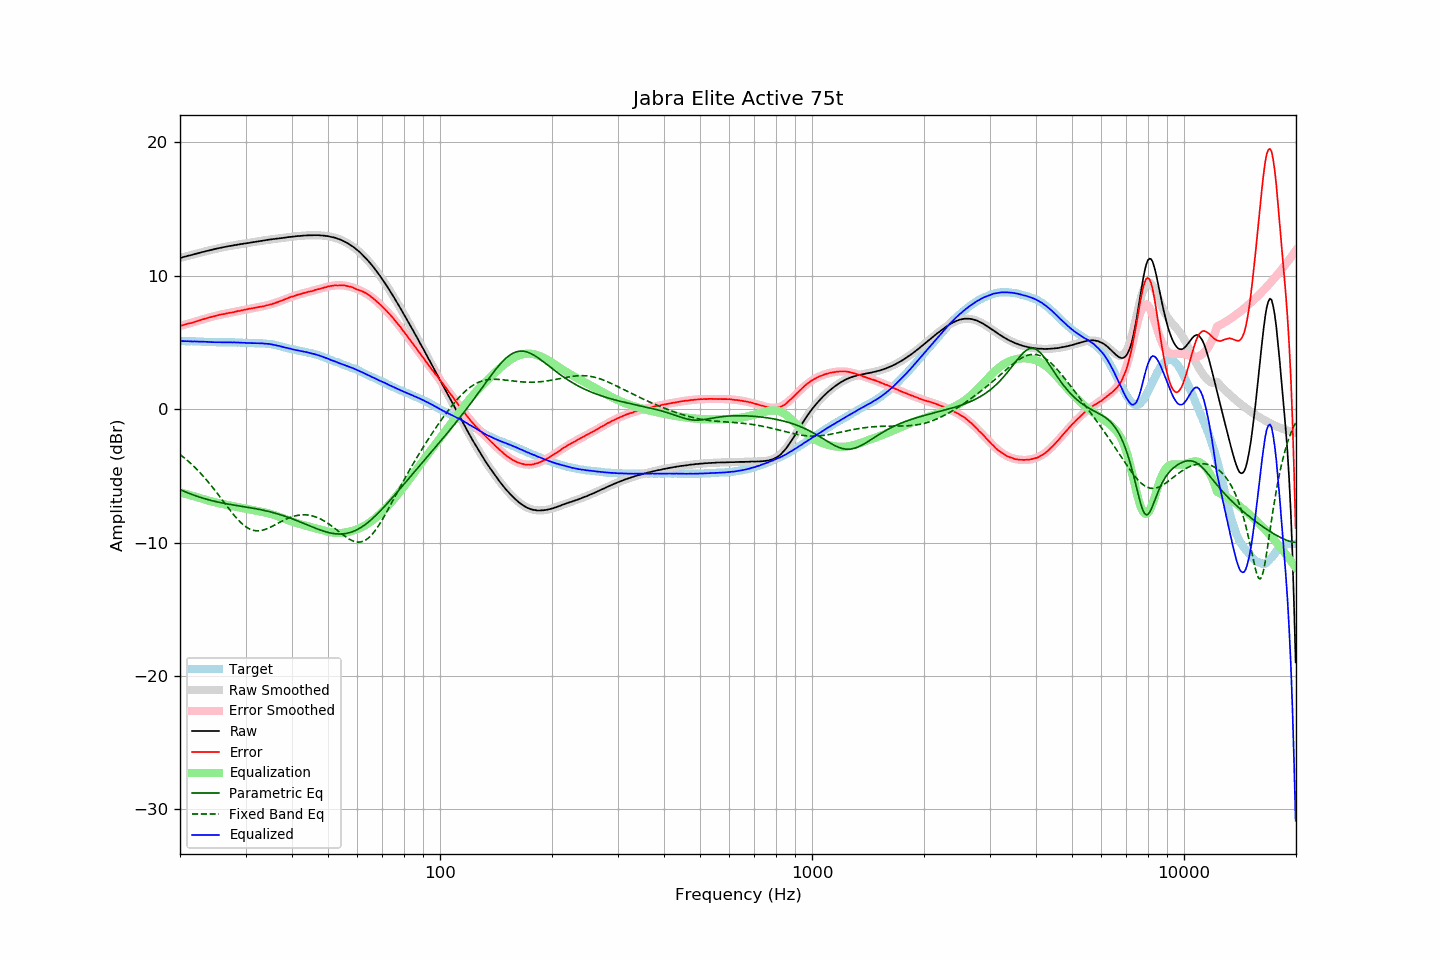

Source data for this figure (header and first rows):
frequency, raw, error, smoothed, error_smoothed, equalization, parametric_eq, fixed_band_eq, equalized_raw, equalized_smoothed, target
20.00, 11.33, 6.23, 11.33, 6.23, -6.23, -6.03, -3.40, 5.10, 5.10, 5.09
20.20, 11.36, 6.26, 11.36, 6.26, -6.26, -6.08, -3.49, 5.09, 5.10, 5.09
20.40, 11.40, 6.30, 11.39, 6.30, -6.30, -6.13, -3.59, 5.10, 5.09, 5.09
20.61, 11.43, 6.33, 11.42, 6.33, -6.33, -6.18, -3.68, 5.09, 5.09, 5.09
20.81, 11.46, 6.37, 11.46, 6.37, -6.37, -6.23, -3.78, 5.09, 5.09, 5.08
21.02, 11.50, 6.41, 11.49, 6.40, -6.40, -6.28, -3.89, 5.10, 5.09, 5.08
21.23, 11.52, 6.43, 11.52, 6.44, -6.44, -6.33, -4.00, 5.08, 5.09, 5.08
21.44, 11.55, 6.45, 11.55, 6.47, -6.47, -6.37, -4.11, 5.08, 5.08, 5.09
21.66, 11.58, 6.49, 11.59, 6.51, -6.51, -6.42, -4.22, 5.07, 5.08, 5.08
21.87, 11.62, 6.53, 11.62, 6.54, -6.54, -6.46, -4.33, 5.08, 5.08, 5.08
22.09, 11.65, 6.57, 11.65, 6.58, -6.58, -6.51, -4.45, 5.07, 5.07, 5.07
22.31, 11.68, 6.60, 11.68, 6.61, -6.61, -6.55, -4.58, 5.07, 5.07, 5.07
22.54, 11.71, 6.64, 11.71, 6.65, -6.65, -6.59, -4.70, 5.06, 5.06, 5.06
22.76, 11.75, 6.68, 11.74, 6.68, -6.68, -6.63, -4.83, 5.06, 5.06, 5.06
22.99, 11.78, 6.72, 11.77, 6.72, -6.72, -6.66, -4.96, 5.06, 5.06, 5.05
23.22, 11.81, 6.76, 11.80, 6.75, -6.75, -6.70, -5.10, 5.05, 5.05, 5.04
23.45, 11.84, 6.79, 11.83, 6.79, -6.79, -6.74, -5.24, 5.05, 5.04, 5.04
23.69, 11.87, 6.83, 11.87, 6.83, -6.83, -6.77, -5.38, 5.04, 5.04, 5.03
23.92, 11.90, 6.87, 11.90, 6.86, -6.86, -6.80, -5.52, 5.03, 5.03, 5.02
24.16, 11.93, 6.90, 11.92, 6.90, -6.90, -6.83, -5.67, 5.03, 5.03, 5.02
24.40, 11.95, 6.92, 11.95, 6.93, -6.93, -6.86, -5.82, 5.02, 5.02, 5.02
24.65, 11.98, 6.95, 11.98, 6.96, -6.96, -6.89, -5.97, 5.02, 5.02, 5.02
24.89, 12.01, 6.98, 12.01, 6.99, -6.99, -6.92, -6.13, 5.02, 5.02, 5.02
25.14, 12.04, 7.02, 12.03, 7.02, -7.02, -6.95, -6.28, 5.02, 5.01, 5.01
25.39, 12.06, 7.05, 12.06, 7.05, -7.05, -6.98, -6.44, 5.01, 5.01, 5.00
25.65, 12.09, 7.08, 12.09, 7.07, -7.07, -7.00, -6.60, 5.01, 5.01, 5.00
25.91, 12.12, 7.11, 12.11, 7.10, -7.10, -7.03, -6.76, 5.02, 5.01, 5.00
26.16, 12.14, 7.12, 12.14, 7.12, -7.12, -7.05, -6.92, 5.01, 5.01, 5.01
26.43, 12.16, 7.14, 12.16, 7.15, -7.15, -7.07, -7.08, 5.01, 5.01, 5.01
26.69, 12.19, 7.17, 12.18, 7.17, -7.17, -7.09, -7.24, 5.01, 5.01, 5.01
26.96, 12.21, 7.20, 12.21, 7.20, -7.20, -7.12, -7.40, 5.01, 5.01, 5.00
27.23, 12.23, 7.22, 12.23, 7.22, -7.22, -7.14, -7.55, 5.00, 5.01, 5.00
27.50, 12.25, 7.24, 12.25, 7.24, -7.24, -7.16, -7.71, 5.00, 5.00, 5.00
27.77, 12.27, 7.25, 12.27, 7.27, -7.27, -7.18, -7.86, 5.00, 5.00, 5.01
28.05, 12.30, 7.29, 12.29, 7.29, -7.29, -7.20, -8.00, 5.01, 5.00, 5.00
28.33, 12.31, 7.31, 12.31, 7.32, -7.32, -7.22, -8.14, 4.99, 5.00, 4.99
28.62, 12.34, 7.35, 12.33, 7.34, -7.34, -7.24, -8.28, 5.00, 4.99, 4.98
28.90, 12.35, 7.35, 12.35, 7.37, -7.37, -7.26, -8.40, 4.98, 4.99, 4.99
29.19, 12.38, 7.39, 12.37, 7.39, -7.39, -7.28, -8.52, 4.99, 4.98, 4.98
29.48, 12.39, 7.41, 12.39, 7.42, -7.42, -7.30, -8.63, 4.97, 4.97, 4.97
29.78, 12.42, 7.45, 12.41, 7.44, -7.44, -7.32, -8.73, 4.98, 4.97, 4.96
30.08, 12.43, 7.46, 12.43, 7.47, -7.47, -7.34, -8.82, 4.96, 4.96, 4.96
30.38, 12.45, 7.49, 12.45, 7.49, -7.49, -7.35, -8.90, 4.96, 4.96, 4.95
30.68, 12.47, 7.52, 12.47, 7.51, -7.51, -7.38, -8.96, 4.95, 4.96, 4.94
30.99, 12.49, 7.54, 12.49, 7.54, -7.54, -7.40, -9.02, 4.95, 4.95, 4.94
31.30, 12.51, 7.56, 12.51, 7.56, -7.56, -7.42, -9.06, 4.95, 4.95, 4.94
31.61, 12.53, 7.58, 12.53, 7.58, -7.58, -7.44, -9.09, 4.94, 4.95, 4.94
31.93, 12.55, 7.61, 12.55, 7.60, -7.60, -7.46, -9.11, 4.94, 4.94, 4.93
32.24, 12.57, 7.62, 12.57, 7.63, -7.63, -7.48, -9.12, 4.94, 4.94, 4.94
32.57, 12.59, 7.65, 12.58, 7.65, -7.65, -7.51, -9.12, 4.94, 4.94, 4.93
32.89, 12.61, 7.67, 12.60, 7.67, -7.67, -7.53, -9.11, 4.94, 4.93, 4.93
33.22, 12.63, 7.69, 12.62, 7.70, -7.70, -7.56, -9.08, 4.93, 4.93, 4.93
33.55, 12.64, 7.71, 12.64, 7.72, -7.72, -7.58, -9.05, 4.92, 4.92, 4.92
33.89, 12.66, 7.74, 12.66, 7.75, -7.75, -7.61, -9.01, 4.91, 4.91, 4.91
34.23, 12.68, 7.78, 12.68, 7.78, -7.78, -7.64, -8.97, 4.90, 4.90, 4.89
34.57, 12.70, 7.80, 12.69, 7.81, -7.81, -7.66, -8.92, 4.89, 4.89, 4.89
34.92, 12.72, 7.84, 12.71, 7.84, -7.84, -7.69, -8.86, 4.88, 4.87, 4.87
35.27, 12.73, 7.86, 12.73, 7.87, -7.87, -7.73, -8.80, 4.85, 4.85, 4.86
35.62, 12.75, 7.91, 12.74, 7.91, -7.91, -7.76, -8.74, 4.84, 4.83, 4.83
35.97, 12.76, 7.94, 12.76, 7.95, -7.95, -7.79, -8.68, 4.81, 4.81, 4.81
... 635 more rows
